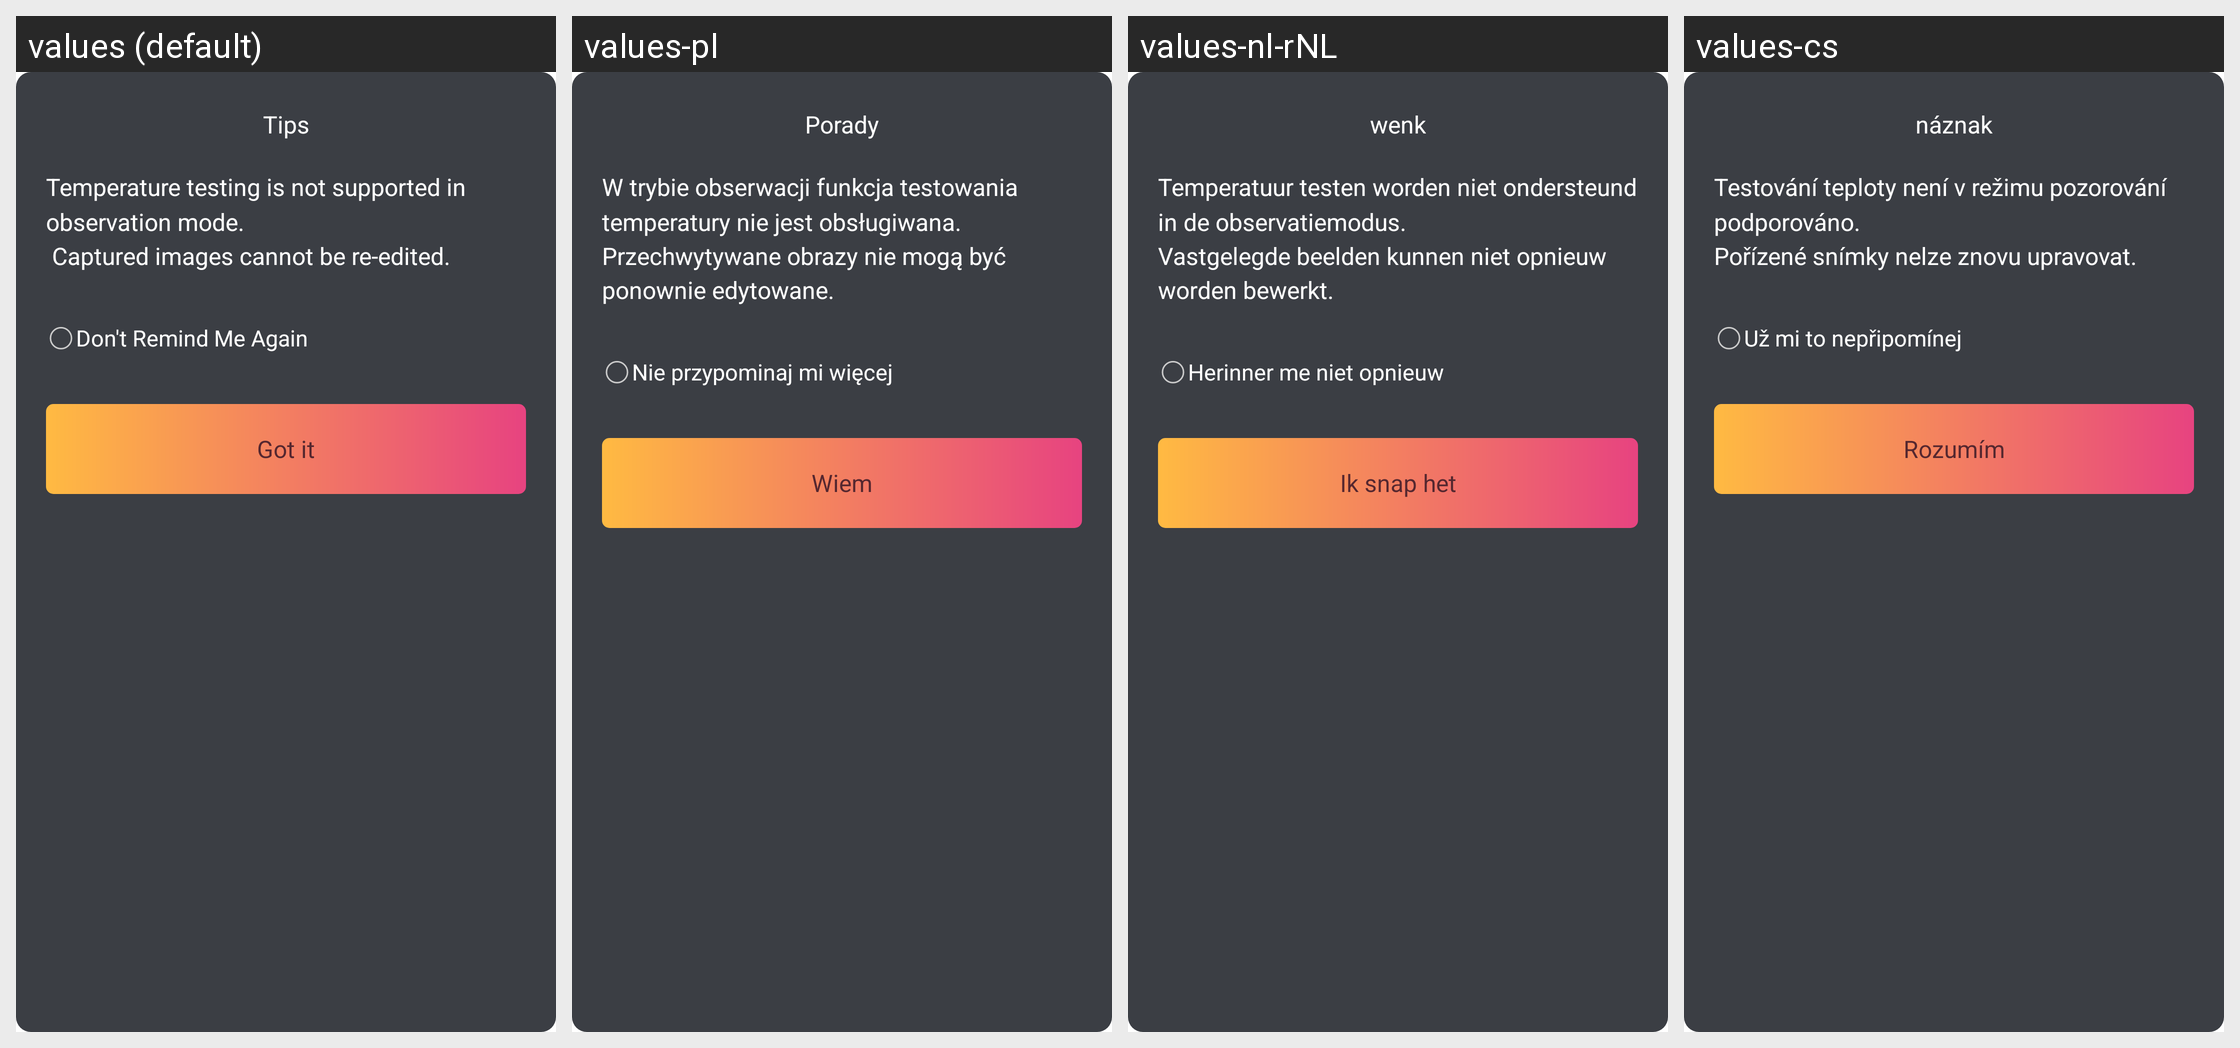

For this localized Android screen grid, give each drawn string resource with its value in every locale shown.
Android screen res/layout/dialog_tip_observe.xml rendered under 4 locales, left to right: values (default), values-pl, values-nl-rNL, values-cs. Device: Nexus 5 (rendered at 1080×1920; each locale shown at half size, 540×960, under a caption strip naming it); theme Theme.MaterialComponents.DayNight.NoActionBar.
Other locales in the repository, not shown: values-de-rDE, values-es-rES, values-fr-rFR, values-it-rIT, values-ja-rJP, values-pt-rPT, values-ru-rRU, values-uk, values-zh-rCN, values-zh-rHK.
Strings drawn on this screen, with the default value and each locale's value (text and hints the layout hard-codes, and strings that could not be matched under every locale, appear in the picture but are not listed):

app_tip
  values: Tips
  values-pl: Porady
  values-nl-rNL: wenk
  values-cs: náznak

tips_observe_photo_content
  values: Temperature testing is not supported in observation mode. 
       Captured images cannot be re-edited.
  values-pl: W trybie obserwacji funkcja testowania temperatury nie jest obsługiwana.
      Przechwytywane obrazy nie mogą być ponownie edytowane.
  values-nl-rNL: Temperatuur testen worden niet ondersteund in de observatiemodus.
      Vastgelegde beelden kunnen niet opnieuw worden bewerkt.
  values-cs: Testování teploty není v režimu pozorování podporováno.
      Pořízené snímky nelze znovu upravovat.

tip_otg_no_show
  values: Don't Remind Me Again
  values-pl: Nie przypominaj mi więcej
  values-nl-rNL: Herinner me niet opnieuw
  values-cs: Už mi to nepřipomínej

app_got_it
  values: Got it
  values-pl: Wiem
  values-nl-rNL: Ik snap het
  values-cs: Rozumím
